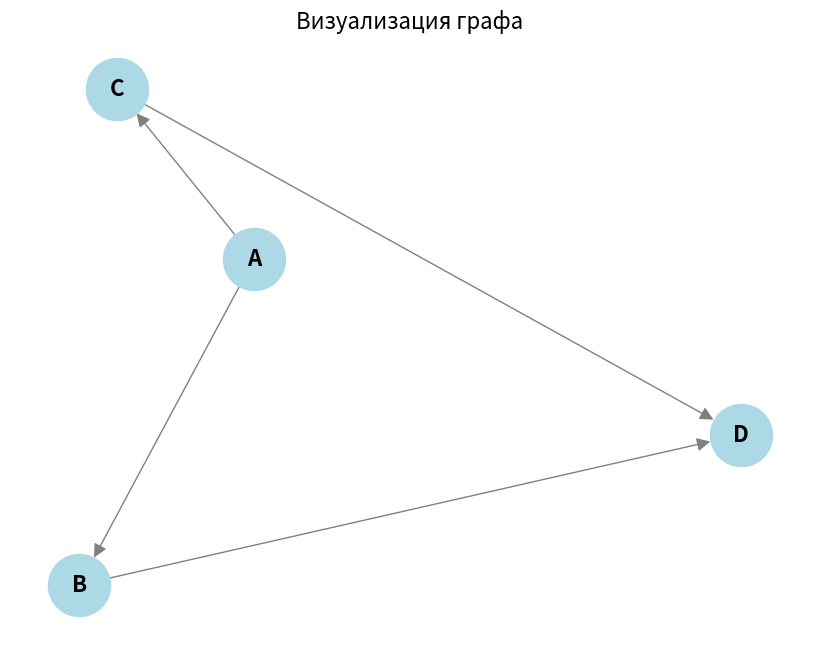

Generate this figure with matplotlib:
from collections import deque
import matplotlib.pyplot as plt
import networkx as nx
class Graph:
    def __init__(self):
        self.nodes = {}

    def add_node(self, value):
        if value not in self.nodes:
            self.nodes[value] = []

    def add_edge(self, from_node, to_node):
        if from_node in self.nodes and to_node in self.nodes:
            self.nodes[from_node].append(to_node)
def dfs(graph, start, visited=None):
    if visited is None:
        visited = set()
    visited.add(start)
    print(start)
    for neighbor in graph.nodes[start]:
        if neighbor not in visited:
            dfs(graph, neighbor, visited)
def bfs(graph, start):
    visited = set()
    queue = deque([start])
    while queue:
        node = queue.popleft()
        if node not in visited:
            print(node)
            visited.add(node)
            for neighbor in graph.nodes[node]:
                if neighbor not in visited:
                    queue.append(neighbor)


def visualize_graph_matplotlib(graph):
    G = nx.DiGraph()

    # Добавляем узлы и рёбра
    for node, neighbors in graph.nodes.items():
        for neighbor in neighbors:
            G.add_edge(node, neighbor)

    # Рисуем граф
    plt.figure(figsize=(8, 6))
    pos = nx.spring_layout(G)
    nx.draw(G, pos, with_labels=True, node_color='lightblue',
            node_size=2000, arrows=True, arrowsize=20,
            font_size=16, font_weight='bold', edge_color='gray')
    plt.title("Визуализация графа", fontsize=16)
    plt.show()

graph = Graph()
for node in ["A", "B", "C", "D"]:
    graph.add_node(node)

graph.add_edge("A", "B")
graph.add_edge("A", "C")
graph.add_edge("B", "D")
graph.add_edge("C", "D")


print("DFS:")
dfs(graph, "A")
print("\nBFS:")
bfs(graph, "A")

visualize_graph_matplotlib(graph)
